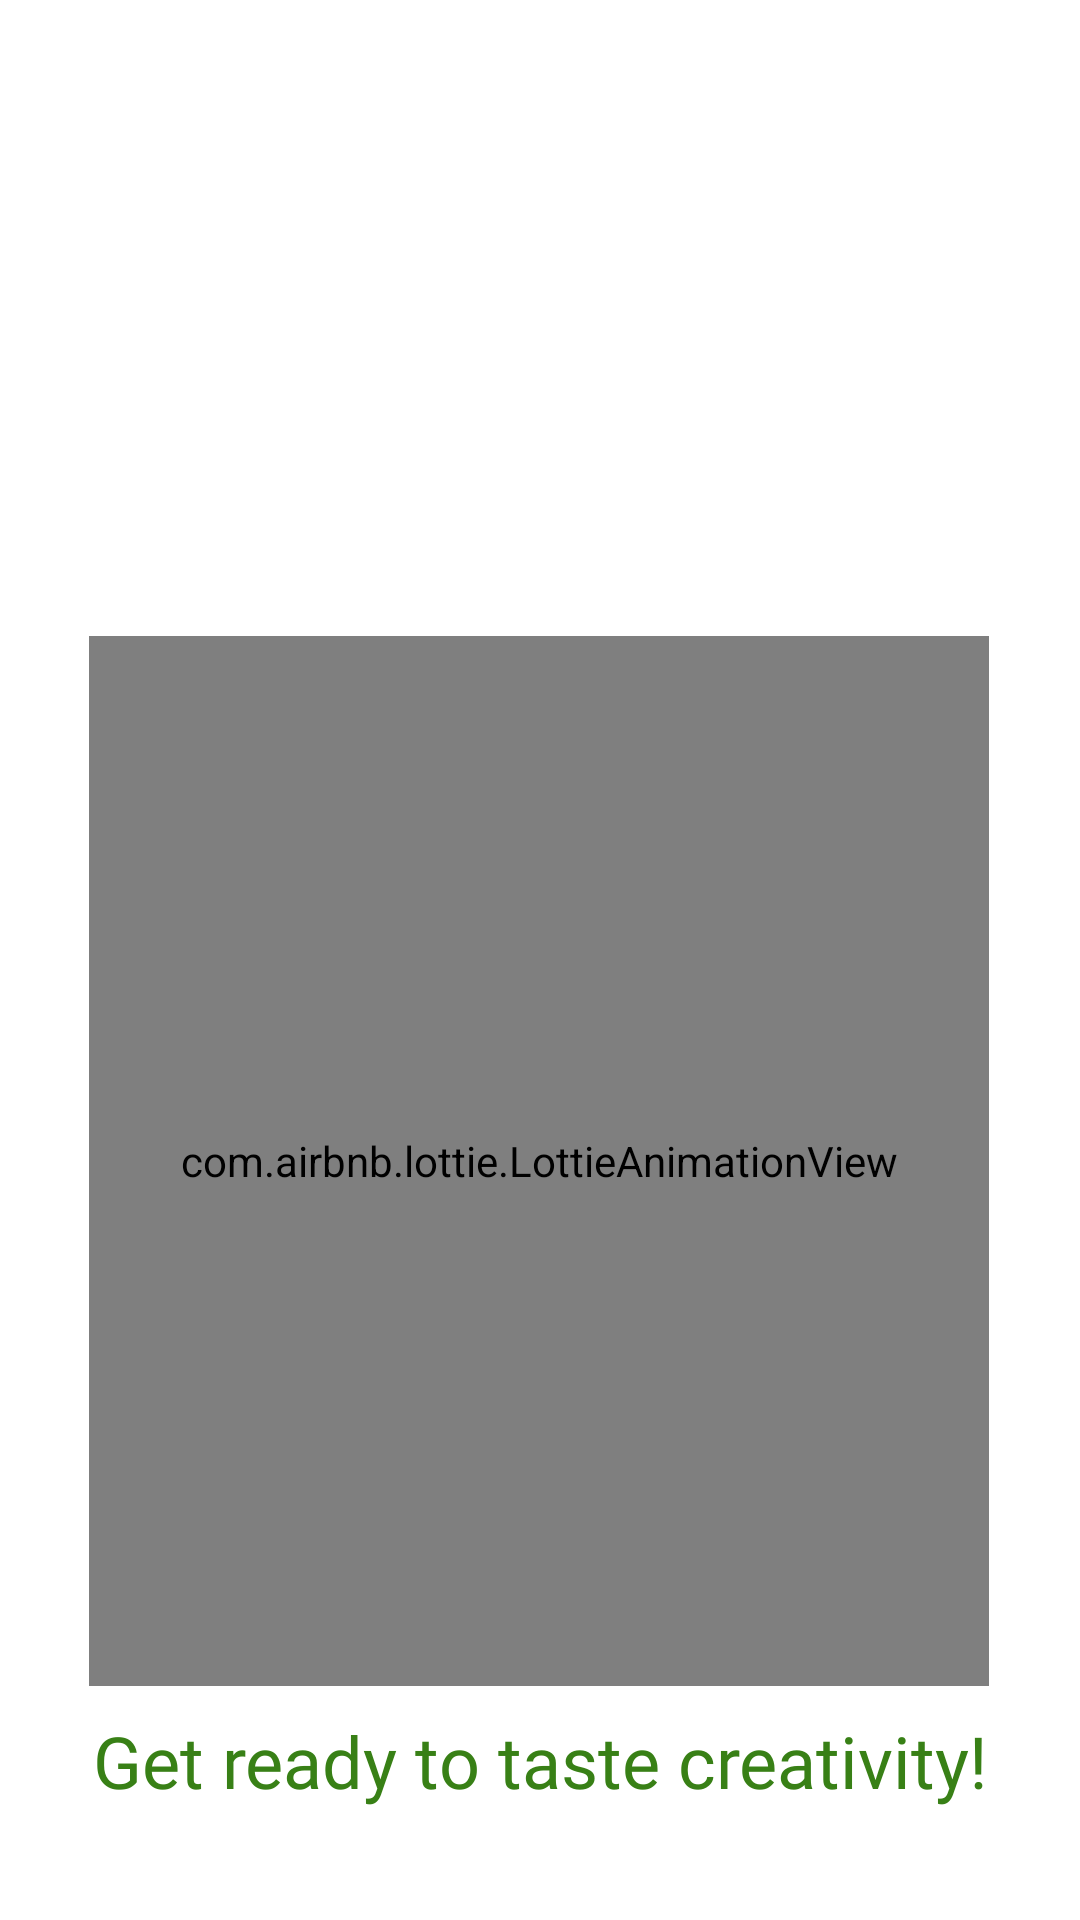

Android layout source for this screen:
<!-- AndroidManifest.xml: application theme Theme.Recipes -->
<!-- res/layout/activity_splash.xml -->
<?xml version="1.0" encoding="utf-8"?>
<androidx.constraintlayout.widget.ConstraintLayout xmlns:android="http://schemas.android.com/apk/res/android"
    xmlns:app="http://schemas.android.com/apk/res-auto"
    xmlns:tools="http://schemas.android.com/tools"
    android:id="@+id/main"
    android:layout_width="match_parent"
    android:layout_height="match_parent"
    android:background="@color/white"
    tools:context=".login.splash">


    <com.airbnb.lottie.LottieAnimationView
        android:id="@+id/lottieAnimationView"
        android:layout_width="300dp"
        android:layout_height="350dp"
        android:layout_marginTop="212dp"
        app:layout_constraintEnd_toEndOf="parent"
        app:layout_constraintHorizontal_bias="0.495"
        app:layout_constraintStart_toStartOf="parent"
        app:layout_constraintTop_toTopOf="parent"
        app:lottie_autoPlay="true"
        app:lottie_rawRes="@raw/resipesplash">
    </com.airbnb.lottie.LottieAnimationView>

    <TextView
        android:id="@+id/textView"
        android:layout_width="match_parent"
        android:layout_height="wrap_content"
        android:fontFamily="@font/robotomedium"
        android:gravity="center"
        android:text="Get ready to taste creativity!"
        android:textColor="@color/green"
        android:textSize="24sp"
        app:layout_constraintBottom_toBottomOf="parent"
        app:layout_constraintEnd_toEndOf="parent"
        app:layout_constraintHorizontal_bias="0.0"
        app:layout_constraintStart_toStartOf="parent"
        app:layout_constraintTop_toBottomOf="@+id/lottieAnimationView"
        app:layout_constraintVertical_bias="0.193">
    </TextView>


</androidx.constraintlayout.widget.ConstraintLayout>
<!-- resources referenced by this layout -->
<resources>
  <color name="green">#388016</color>
  <color name="white">#FFFFFFFF</color>
  <style name="Theme.Recipes" parent="Base.Theme.Recipes" />
  <style name="Base.Theme.Recipes" parent="Theme.Material3.DayNight.NoActionBar">
          
  
      </style>
</resources>
